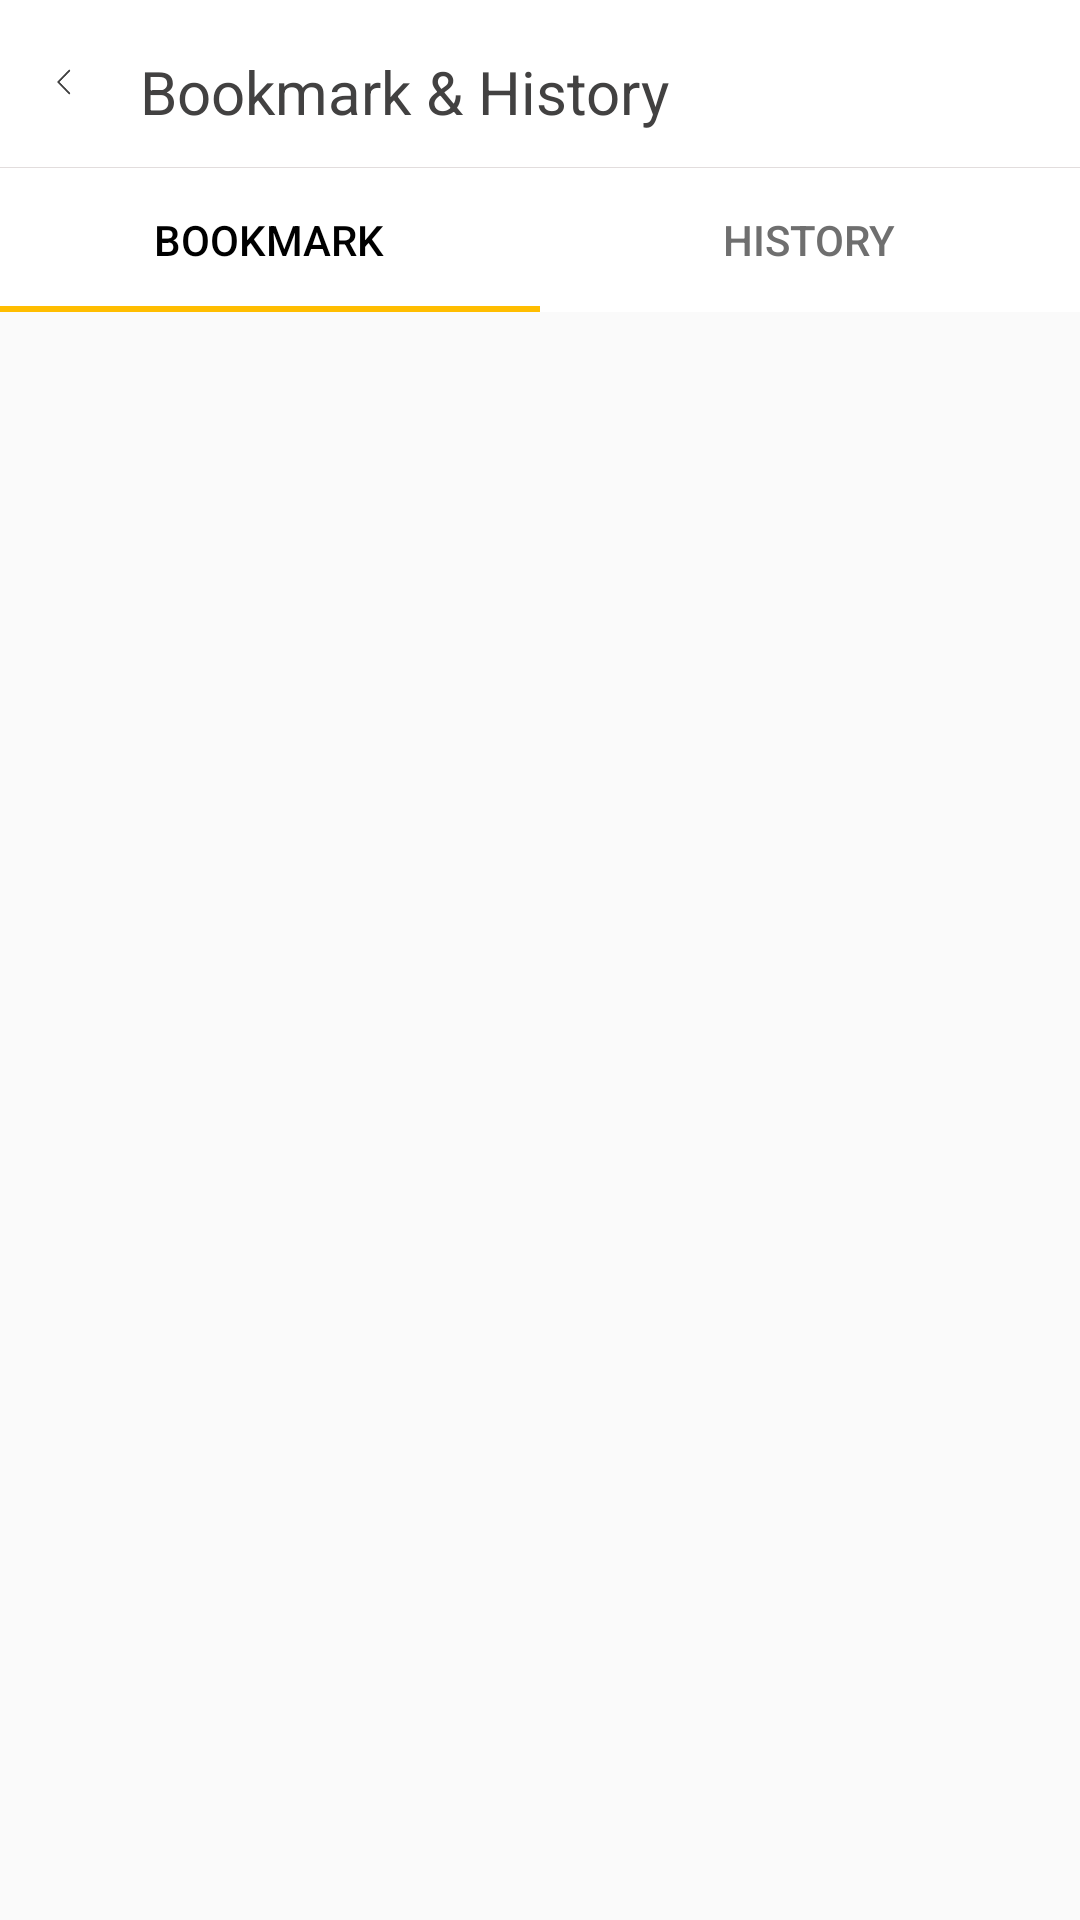

Layout XML and referenced resources for this Android screen:
<!-- AndroidManifest.xml: activity theme AppTheme.NoActionBar -->
<!-- res/layout/activity_bookmark_history.xml -->
<?xml version="1.0" encoding="utf-8"?>
<LinearLayout xmlns:android="http://schemas.android.com/apk/res/android"
    xmlns:app="http://schemas.android.com/apk/res-auto"
    xmlns:tools="http://schemas.android.com/tools"
    android:layout_width="match_parent"
    android:orientation="vertical"
    android:layout_height="match_parent"
    tools:context=".BookmarkHistoryActivity">

    <com.google.android.material.appbar.MaterialToolbar
        android:id="@+id/toolbar"
        android:layout_width="match_parent"
        android:layout_height="wrap_content"
        android:background="@drawable/bottom_border2"
        app:titleTextColor="#000">
        <LinearLayout
            android:id="@+id/close"
            android:orientation="horizontal"
            android:layout_width="match_parent"
            android:layout_height="wrap_content">
            <ImageView
                android:id="@+id/back"
                android:layout_marginTop="10dp"
                android:layout_width="32px"
                android:src="@drawable/cx"
                android:layout_height="32px" />
            <TextView
                android:text="Bookmark &amp; History"
                android:textSize="20sp"
                android:layout_marginLeft="20dp"
                android:layout_marginTop="5dp"
                android:textColor="#424141"
                android:layout_width="wrap_content"
                android:layout_height="wrap_content" />
        </LinearLayout>
    </com.google.android.material.appbar.MaterialToolbar>

    <com.google.android.material.tabs.TabLayout
        android:id="@+id/tabLayout"
        android:layout_width="match_parent"
        android:layout_height="wrap_content"
        android:background="@color/background_primary"
        app:tabIndicatorColor="#FFBD00"
        app:tabTextColor="#6F6F6F"
        app:tabSelectedTextColor="#000">

        <com.google.android.material.tabs.TabItem
            android:id="@+id/bookmarkTabItem"
            android:layout_width="wrap_content"
            android:layout_height="wrap_content"
            android:text="Bookmark"
            />

        <com.google.android.material.tabs.TabItem
            android:id="@+id/historyTabItem"
            android:layout_width="wrap_content"
            android:layout_height="wrap_content"
            android:text="History"
            />

    </com.google.android.material.tabs.TabLayout>

    <androidx.viewpager.widget.ViewPager
        android:id="@+id/pager"
        android:layout_width="match_parent"
        android:layout_height="match_parent"
       />
</LinearLayout>
<!-- resources referenced by this layout -->
<resources>
  <color name="background_primary">#FFFFFFFF</color>
  <!-- drawable bottom_border2 (drawable) -->
  <?xml version="1.0" encoding="utf-8"?>
  <layer-list xmlns:android="http://schemas.android.com/apk/res/android" >
  
      <item>
          <shape android:shape="rectangle" >
              <solid android:color="@color/background_primary" />
          </shape>
      </item>
      <item
          android:left="-2dp"
          android:right="-2dp"
          android:top="-2dp">
          <shape android:shape="rectangle" >
              <solid android:color="@android:color/transparent" />
  
              <stroke
  
                  android:width="0.1px"
                  android:color="#E2DDDD" />
          </shape>
      </item>
  
  </layer-list>
  <!-- drawable cx: png bitmap (drawable, 493 bytes) -->
  <style name="AppTheme.NoActionBar">
          <item name="windowActionBar">false</item>
          <item name="windowNoTitle">true</item>
  
      </style>
</resources>
